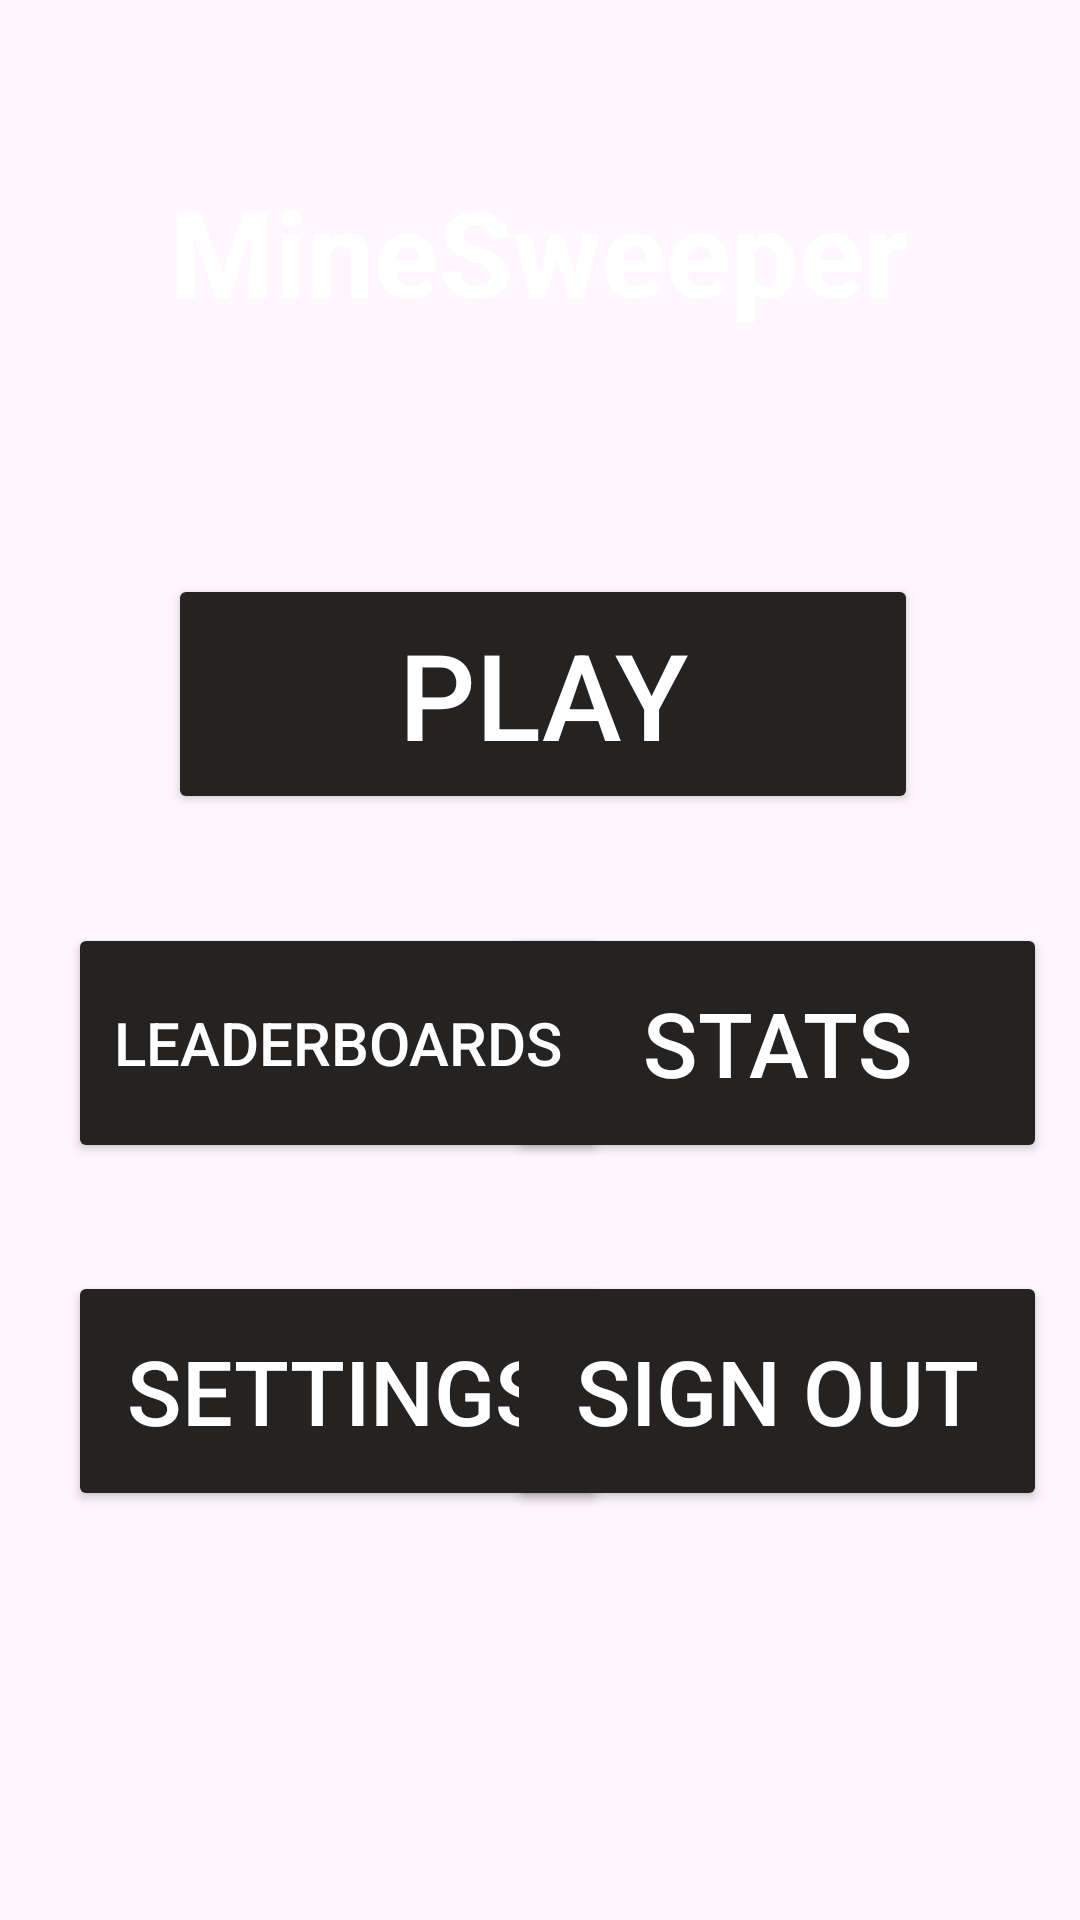

Layout XML and referenced resources for this Android screen:
<!-- AndroidManifest.xml: application theme Theme.ComputerScienceProject -->
<!-- res/layout/activity_main.xml -->
<?xml version="1.0" encoding="utf-8"?>
<androidx.constraintlayout.widget.ConstraintLayout xmlns:android="http://schemas.android.com/apk/res/android"
    xmlns:app="http://schemas.android.com/apk/res-auto"
    xmlns:tools="http://schemas.android.com/tools"
    android:layout_width="match_parent"
    android:layout_height="match_parent"
    tools:context=".MainActivity"
    android:background="@drawable/background">

    <TextView
        android:id="@+id/textView"
        android:layout_width="wrap_content"
        android:layout_height="wrap_content"
        android:text="MineSweeper"
        android:textSize="40dp"
        android:textStyle="bold"
        android:textColor="@color/white"
        app:layout_constraintBottom_toBottomOf="parent"
        app:layout_constraintEnd_toEndOf="parent"
        app:layout_constraintHorizontal_bias="0.497"
        app:layout_constraintStart_toStartOf="parent"
        app:layout_constraintTop_toTopOf="parent"
        app:layout_constraintVertical_bias="0.097" />


    <Button
        android:id="@+id/btnGame"
        android:layout_width="250dp"
        android:layout_height="80dp"
        android:backgroundTint="#252222"
        android:text="Play"
        android:textColor="@color/white"
        android:textSize="40dp"
        app:layout_constraintBottom_toBottomOf="parent"
        app:layout_constraintEnd_toEndOf="parent"
        app:layout_constraintHorizontal_bias="0.509"
        app:layout_constraintStart_toStartOf="parent"
        app:layout_constraintTop_toBottomOf="@+id/textView"
        app:layout_constraintVertical_bias="0.18" />

    <Button
        android:id="@+id/btnStats"
        android:layout_width="180dp"
        android:layout_height="80dp"
        android:backgroundTint="#252222"
        android:text="Stats"
        android:textColor="@color/white"
        android:textSize="30dp"
        app:layout_constraintBottom_toBottomOf="parent"
        app:layout_constraintEnd_toEndOf="parent"
        app:layout_constraintHorizontal_bias="0.939"
        app:layout_constraintStart_toStartOf="parent"
        app:layout_constraintTop_toBottomOf="@+id/textView"
        app:layout_constraintVertical_bias="0.439" />

    <Button
        android:id="@+id/btnSettings"
        android:layout_width="180dp"
        android:layout_height="80dp"
        android:backgroundTint="#252222"
        android:text="Settings"
        android:textColor="@color/white"
        android:textSize="30dp"
        app:layout_constraintBottom_toBottomOf="parent"
        app:layout_constraintEnd_toEndOf="parent"
        app:layout_constraintHorizontal_bias="0.125"
        app:layout_constraintStart_toStartOf="parent"
        app:layout_constraintTop_toBottomOf="@+id/textView"
        app:layout_constraintVertical_bias="0.697" />

    <Button
        android:id="@+id/btnLeaderBoard"
        android:layout_width="180dp"
        android:layout_height="80dp"
        android:backgroundTint="#252222"
        android:text="Leaderboards"
        android:textColor="@color/white"
        android:textSize="20dp"
        app:layout_constraintBottom_toBottomOf="parent"
        app:layout_constraintEnd_toEndOf="parent"
        app:layout_constraintHorizontal_bias="0.125"
        app:layout_constraintStart_toStartOf="parent"
        app:layout_constraintTop_toBottomOf="@+id/textView"
        app:layout_constraintVertical_bias="0.439" />

    <Button
        android:id="@+id/btnSignOut"
        android:layout_width="180dp"
        android:layout_height="80dp"
        android:backgroundTint="#252222"
        android:text="Sign out"
        android:textColor="@color/white"
        android:textSize="30dp"
        app:layout_constraintBottom_toBottomOf="parent"
        app:layout_constraintEnd_toEndOf="parent"
        app:layout_constraintHorizontal_bias="0.939"
        app:layout_constraintStart_toStartOf="parent"
        app:layout_constraintTop_toBottomOf="@+id/textView"
        app:layout_constraintVertical_bias="0.697" />

</androidx.constraintlayout.widget.ConstraintLayout>
<!-- resources referenced by this layout -->
<resources>
  <style name="Theme.ComputerScienceProject" parent="Base.Theme.ComputerScienceProject" />
  <style name="Base.Theme.ComputerScienceProject" parent="Theme.Material3.DayNight.NoActionBar">
          
          
      </style>
  <!-- not gathered from this repository: default colours our renderer supplied (Android Studio template values) -->
  <color name="white">#FFFFFFFF</color>
</resources>
